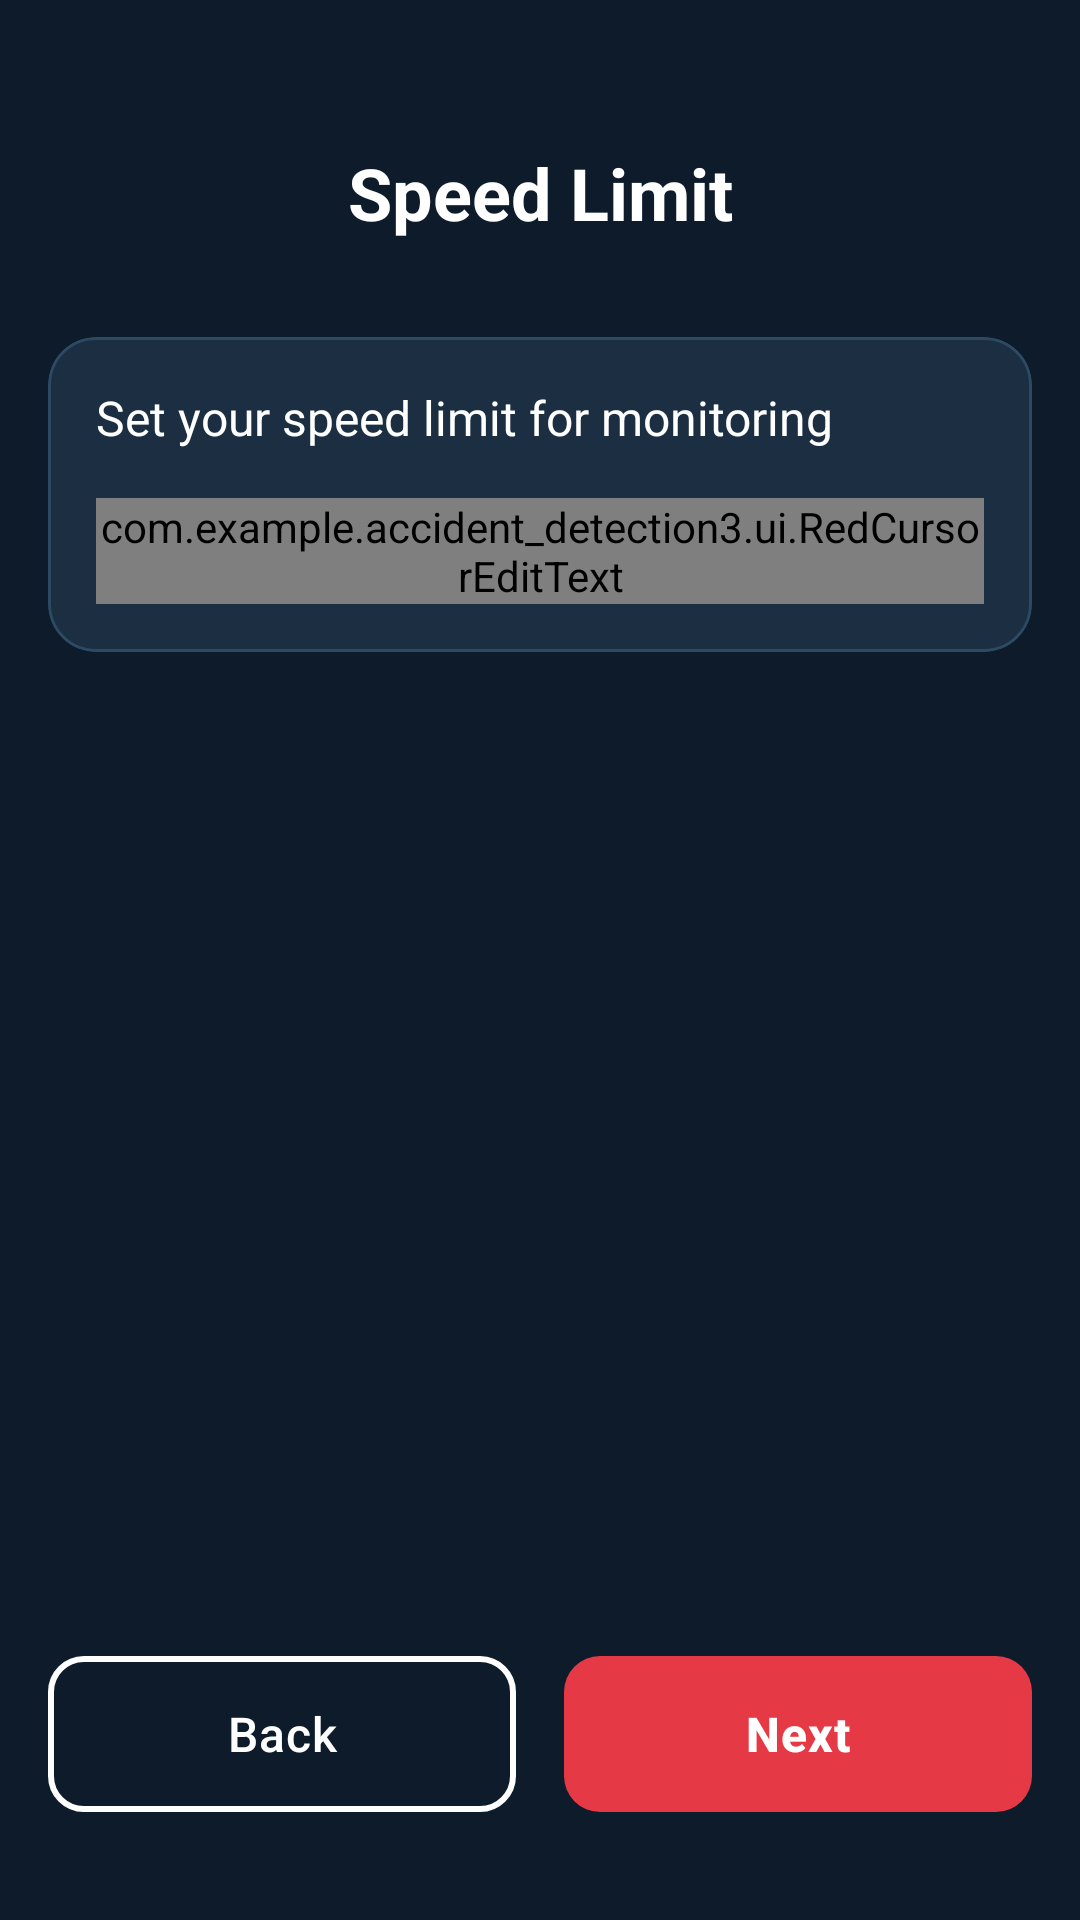

Android layout source for this screen:
<!-- AndroidManifest.xml: application theme Theme.Accidentdetection3 -->
<!-- res/layout/activity_speed_limit.xml -->
<?xml version="1.0" encoding="utf-8"?>
<androidx.constraintlayout.widget.ConstraintLayout xmlns:android="http://schemas.android.com/apk/res/android"
    xmlns:app="http://schemas.android.com/apk/res-auto"
    android:layout_width="match_parent"
    android:layout_height="match_parent"
    android:background="@color/background"
    android:padding="16dp">

    <TextView
        android:id="@+id/tvTitle"
        android:layout_width="wrap_content"
        android:layout_height="wrap_content"
        android:layout_marginTop="32dp"
        android:text="Speed Limit"
        android:textColor="@color/text_primary"
        android:textSize="24sp"
        android:textStyle="bold"
        app:layout_constraintEnd_toEndOf="parent"
        app:layout_constraintStart_toStartOf="parent"
        app:layout_constraintTop_toTopOf="parent" />

    <com.google.android.material.card.MaterialCardView
        android:id="@+id/cardSpeedLimit"
        android:layout_width="0dp"
        android:layout_height="wrap_content"
        android:layout_marginTop="32dp"
        app:cardBackgroundColor="@color/background_card"
        app:cardCornerRadius="16dp"
        app:cardElevation="0dp"
        app:strokeColor="@color/stroke"
        app:strokeWidth="1dp"
        app:layout_constraintEnd_toEndOf="parent"
        app:layout_constraintStart_toStartOf="parent"
        app:layout_constraintTop_toBottomOf="@id/tvTitle">

        <LinearLayout
            android:layout_width="match_parent"
            android:layout_height="wrap_content"
            android:orientation="vertical"
            android:padding="16dp">

            <TextView
                android:layout_width="wrap_content"
                android:layout_height="wrap_content"
                android:text="Set your speed limit for monitoring"
                android:textColor="@color/text_primary"
                android:textSize="16sp" />

            <com.google.android.material.textfield.TextInputLayout
                style="@style/Widget.MaterialComponents.TextInputLayout.OutlinedBox"
                android:layout_width="match_parent"
                android:layout_height="wrap_content"
                android:layout_marginTop="16dp"
                android:hint="Speed Limit (km/h)"
                app:materialThemeOverlay="@style/ThemeOverlay.App.RedCursor"
                app:boxStrokeColor="@color/stroke"
                app:boxBackgroundColor="@color/background_surface"
                app:hintTextColor="@color/text_secondary">

                <com.example.accident_detection3.ui.RedCursorEditText
                    android:id="@+id/etSpeedLimit"
                    android:layout_width="match_parent"
                    android:layout_height="wrap_content"
                    android:inputType="numberDecimal"

                    android:textColor="@color/text_primary" />
            </com.google.android.material.textfield.TextInputLayout>

        </LinearLayout>
    </com.google.android.material.card.MaterialCardView>

    <LinearLayout
        android:layout_width="0dp"
        android:layout_height="wrap_content"
        android:layout_marginBottom="16dp"
        android:orientation="horizontal"
        app:layout_constraintBottom_toBottomOf="parent"
        app:layout_constraintEnd_toEndOf="parent"
        app:layout_constraintStart_toStartOf="parent">

        <com.google.android.material.button.MaterialButton
            android:id="@+id/btnBack"
            style="@style/Widget.Material3.Button.OutlinedButton"
            android:layout_width="0dp"
            android:layout_height="60dp"
            android:layout_marginEnd="8dp"
            android:layout_weight="1"
            android:text="Back"
            android:textColor="@android:color/white"
            android:textSize="16sp"
            app:strokeColor="@android:color/white"
            app:strokeWidth="2dp"
            app:cornerRadius="12dp" />

        <com.google.android.material.button.MaterialButton
            android:id="@+id/btnNext"
            android:layout_width="0dp"
            android:layout_height="60dp"
            android:layout_marginStart="8dp"
            android:layout_weight="1"
            android:text="Next"
            android:textColor="@android:color/white"
            android:textStyle="bold"
            android:textSize="16sp"
            app:backgroundTint="@color/accent"
            app:cornerRadius="12dp" />
    </LinearLayout>

</androidx.constraintlayout.widget.ConstraintLayout>
<!-- resources referenced by this layout -->
<resources>
  <color name="accent">#E63946</color>
  <color name="background">#0D1B2A</color>
  <color name="background_card">#1B2E42</color>
  <color name="background_surface">#162436</color>
  <color name="stroke">#2D4A63</color>
  <color name="text_primary">#FFFFFF</color>
  <color name="text_secondary">#8FA8C0</color>
  <style name="ThemeOverlay.App.RedCursor" parent="">
          <item name="colorControlActivated">@color/accent</item>
          <item name="colorPrimary">@color/accent</item>
          <item name="android:textCursorDrawable">@drawable/cursor_red</item>
      </style>
  <style name="Theme.Accidentdetection3" parent="Base.Theme.Accidentdetection3" />
  <!-- drawable cursor_red (drawable) -->
  <?xml version="1.0" encoding="utf-8"?>
  <shape xmlns:android="http://schemas.android.com/apk/res/android"
      android:shape="rectangle">
      <size android:width="2dp" />
      <solid android:color="@color/accent" />
  </shape>
  <style name="Base.Theme.Accidentdetection3" parent="Theme.Material3.Dark.NoActionBar">
          <item name="android:textCursorDrawable">@drawable/cursor_red</item>
          <item name="colorControlActivated">@color/accent</item>
          <item name="colorPrimary">@color/primary</item>
          <item name="colorPrimaryVariant">@color/primary_dark</item>
          <item name="colorOnPrimary">@color/white</item>
          <item name="colorSecondary">@color/secondary</item>
          <item name="colorOnSecondary">@color/white</item>
          <item name="android:colorBackground">@color/background</item>
          <item name="colorSurface">@color/surface</item>
          <item name="colorOnSurface">@color/text_primary</item>
          <item name="colorError">@color/error</item>
          <item name="android:statusBarColor">@color/primary_dark</item>
          <item name="android:navigationBarColor">@color/primary_dark</item>
          <item name="android:windowLightStatusBar" tools:targetApi="m">false</item>
          <item name="materialButtonStyle">@style/Widget.App.Button</item>
          <item name="materialCardViewStyle">@style/Widget.App.CardView</item>
          <item name="android:fontFamily">sans-serif</item>
      </style>
  <color name="primary">#0D1B2A</color>
  <color name="primary_dark">#060E16</color>
  <color name="white">#FFFFFFFF</color>
  <color name="secondary">#1D7FD4</color>
  <color name="surface">#1B2E42</color>
  <color name="error">#E63946</color>
  <style name="Widget.App.Button" parent="Widget.Material3.Button">
          <item name="cornerRadius">12dp</item>
          <item name="android:textAllCaps">false</item>
          <item name="android:textSize">15sp</item>
          <item name="android:letterSpacing">0.02</item>
          <item name="android:fontFamily">sans-serif-medium</item>
      </style>
  <style name="Widget.App.CardView" parent="Widget.Material3.CardView.Elevated">
          <item name="cardCornerRadius">16dp</item>
          <item name="cardElevation">0dp</item>
          <item name="cardBackgroundColor">@color/background_card</item>
          <item name="strokeColor">@color/stroke</item>
          <item name="strokeWidth">1dp</item>
      </style>
</resources>
